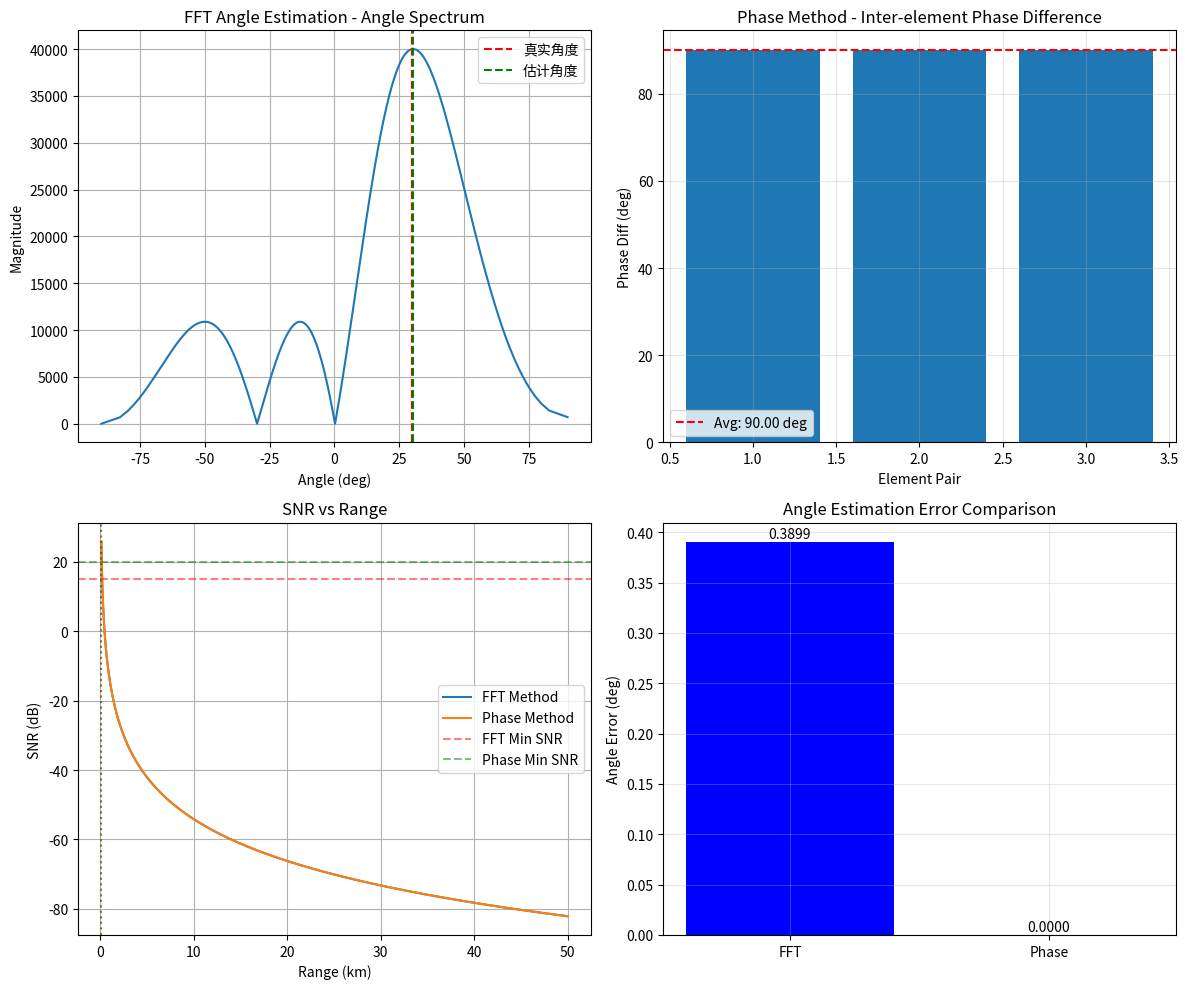

Write the Python code that produced this figure.
"""
雷达挑战任务 3-1:1 发 4 收阵列单目标测角仿真

仿真一个 1 发 4 收的阵列 (d = λ/2) 测量某点目标的角度
要求：
1. 产生回波信号
2. 给出用 FFT 测角和相位法测角的仿真结果
3. 分析对比两种测角方式下的作用距离
"""

import numpy as np
import matplotlib.pyplot as plt


def generate_echo_signal(f0, t, target_angle, num_rx, d, c):
    """
    生成回波信号 (基带信号模型)

    参数:
        f0: 载波频率 (Hz)
        t: 时间向量
        target_angle: 目标角度 (rad)
        num_rx: 接收阵元数量
        d: 阵元间距 (m)
        c: 光速 (m/s)

    返回:
        echo_signals: 各阵元的回波信号 (复数基带)
    """
    wavelength = c / f0

    # 各阵元的回波信号 (考虑波程差引入的相位差)
    # 注意：相位是相对于第一个阵元的
    echo_signals = np.zeros((num_rx, len(t)), dtype=complex)

    for n in range(num_rx):
        # 波程差引起的相位差 (相对于阵元 0)
        # 当波从 theta 方向来时，阵元 n 比阵元 0 多走 n*d*sin(theta) 的距离
        # 对应的相位超前为：2*pi*n*d*sin(theta)/lambda
        path_diff = n * d * np.sin(target_angle)
        phase_shift = 2 * np.pi * path_diff / wavelength

        # 基带信号 (简化模型，重点关注空间相位)
        baseband_signal = np.ones(len(t)) * np.exp(1j * phase_shift)
        echo_signals[n, :] = baseband_signal

    return echo_signals


def fft_angle_estimation(echo_signals, wavelength, d):
    """
    FFT 测角方法
    """
    num_rx, num_samples = echo_signals.shape

    # 脉冲压缩 (时间维积累)
    compressed_signals = np.zeros(num_rx, dtype=complex)
    for n in range(num_rx):
        compressed_signals[n] = np.sum(echo_signals[n, :])

    # 空间 FFT
    n_fft = 256
    angle_spectrum = np.abs(np.fft.fft(compressed_signals, n_fft))
    angle_spectrum = np.fft.fftshift(angle_spectrum)

    # 角度轴 (sin_theta 空间)
    sin_theta = np.linspace(-1, 1, n_fft)

    # 找到峰值对应的角度
    peak_idx = np.argmax(angle_spectrum)
    estimated_sin_theta = sin_theta[peak_idx]
    estimated_sin_theta = np.clip(estimated_sin_theta, -1, 1)
    estimated_angle = np.arcsin(estimated_sin_theta)

    return estimated_angle, angle_spectrum, sin_theta


def phase_angle_estimation(echo_signals, wavelength, d):
    """
    相位法测角 (比相法)
    """
    num_rx, num_samples = echo_signals.shape

    # 脉冲压缩
    compressed_signals = np.zeros(num_rx, dtype=complex)
    for n in range(num_rx):
        compressed_signals[n] = np.sum(echo_signals[n, :])

    # 计算相邻阵元间的相位差
    phase_diffs = np.zeros(num_rx - 1)
    for n in range(num_rx - 1):
        phase_diff = np.angle(compressed_signals[n + 1] * np.conj(compressed_signals[n]))
        phase_diffs[n] = phase_diff

    # 平均相位差
    avg_phase_diff = np.mean(phase_diffs)

    # 由相位差计算角度：phase_diff = 2*pi*d*sin(theta)/lambda
    estimated_sin_theta = avg_phase_diff * wavelength / (2 * np.pi * d)
    estimated_sin_theta = np.clip(estimated_sin_theta, -1, 1)
    estimated_angle = np.arcsin(estimated_sin_theta)

    return estimated_angle, phase_diffs


def calc_max_range_snr(f0, bw, tx_power, g, sigma, noise_figure,
                        min_snr_db, target_angle, num_rx, d, c):
    """
    计算给定条件下的最大作用距离
    """
    wavelength = c / f0
    k = 1.38e-23  # 玻尔兹曼常数
    T0 = 290  # 标准温度

    # 噪声功率
    noise_power = k * T0 * bw * 10**(noise_figure / 10)

    # 不同距离下的 SNR
    ranges = np.linspace(100, 50000, 500)
    snr_db = np.zeros_like(ranges)

    for i, R in enumerate(ranges):
        # 雷达方程
        pr = (tx_power * g**2 * wavelength**2 * sigma) / ((4 * np.pi)**3 * R**4)

        # 阵列增益 (取决于角度)
        array_gain = num_rx * (1 - np.abs(target_angle) / (np.pi / 2))
        pr *= array_gain

        snr = pr / noise_power
        snr_db[i] = 10 * np.log10(snr)

    # 找到满足最小 SNR 的最大距离
    valid_idx = snr_db >= min_snr_db
    if np.any(valid_idx):
        max_range = ranges[valid_idx][-1]
    else:
        max_range = 0

    return max_range, ranges, snr_db


def main():
    # ========== 系统参数 ==========
    c = 3e8  # 光速 (m/s)
    f0 = 10e9  # 载波频率 10 GHz (X 波段)
    bw = 100e6  # 带宽 100 MHz
    wavelength = c / f0

    # 阵列参数
    num_rx = 4  # 4 个接收阵元
    d = wavelength / 2  # 阵元间距半波长

    # 目标参数
    target_range = 10000  # 目标距离 10 km
    target_angle = np.deg2rad(30)  # 目标角度 30 度

    # 时间参数
    pulse_width = 10e-6  # 脉冲宽度 10 us
    fs = 10 * bw  # 采样频率
    t = np.arange(0, pulse_width, 1/fs)

    # ========== 生成回波信号 ==========
    print("=" * 50)
    print("雷达挑战任务 3-1: 单目标测角仿真")
    print("=" * 50)
    print(f"\n系统参数:")
    print(f"  载波频率：{f0/1e9:.1f} GHz")
    print(f"  带宽：{bw/1e6:.1f} MHz")
    print(f"  波长：{wavelength*1000:.2f} mm")
    print(f"  阵元数量：{num_rx}")
    print(f"  阵元间距：{d/wavelength:.2f} λ")
    print(f"\n目标参数:")
    print(f"  距离：{target_range/1000:.1f} km")
    print(f"  角度：{np.rad2deg(target_angle):.1f} 度")

    echo_signals = generate_echo_signal(f0, t, target_angle, num_rx, d, c)

    # ========== FFT 测角 ==========
    fft_angle, angle_spectrum, sin_theta = fft_angle_estimation(echo_signals, wavelength, d)

    print(f"\nFFT 测角结果:")
    print(f"  估计角度：{np.rad2deg(fft_angle):.2f} 度")
    print(f"  角度误差：{np.rad2deg(fft_angle - target_angle):.4f} 度")

    # ========== 相位法测角 ==========
    phase_angle, phase_diffs = phase_angle_estimation(echo_signals, wavelength, d)

    print(f"\n相位法测角结果:")
    print(f"  估计角度：{np.rad2deg(phase_angle):.2f} 度")
    print(f"  角度误差：{np.rad2deg(phase_angle - target_angle):.4f} 度")
    print(f"  相邻阵元相位差：{np.rad2deg(phase_diffs)}")

    # ========== 作用距离分析 ==========
    # 雷达参数
    tx_power = 100  # 发射功率 100 W
    g = 20  # 天线增益 20 dB
    sigma = 1  # 目标 RCS 1 m²
    noise_figure = 5  # 噪声系数 5 dB

    # 计算 FFT 测角的作用距离
    fft_min_snr = 15
    fft_max_range, fft_ranges, fft_snrs = calc_max_range_snr(
        f0, bw, tx_power, g, sigma, noise_figure,
        fft_min_snr, target_angle, num_rx, d, c
    )

    # 计算相位法测角的作用距离 (对 SNR 更敏感)
    phase_min_snr = 20
    phase_max_range, phase_ranges, phase_snrs = calc_max_range_snr(
        f0, bw, tx_power, g, sigma, noise_figure,
        phase_min_snr, target_angle, num_rx, d, c
    )

    print(f"\n作用距离分析:")
    print(f"  FFT 测角最大作用距离：{fft_max_range/1000:.2f} km (要求 SNR >= {fft_min_snr} dB)")
    print(f"  相位法测角最大作用距离：{phase_max_range/1000:.2f} km (要求 SNR >= {phase_min_snr} dB)")
    print(f"\n分析:")
    print(f"  - FFT 测角通过多阵元相干积累，具有较好的噪声抑制能力")
    print(f"  - 相位法测角直接利用相位信息，对噪声更敏感，需要更高的 SNR")
    print(f"  - 相位法测角在低 SNR 条件下性能下降更快")

    # ========== 绘图 ==========
    fig, axes = plt.subplots(2, 2, figsize=(12, 10))

    # 1. 角度谱图 (FFT)
    ax = axes[0, 0]
    ax.plot(np.rad2deg(np.arcsin(sin_theta)), angle_spectrum)
    ax.axvline(np.rad2deg(target_angle), color='r', linestyle='--', label='真实角度')
    ax.axvline(np.rad2deg(fft_angle), color='g', linestyle='--', label='估计角度')
    ax.set_xlabel('Angle (deg)')
    ax.set_ylabel('Magnitude')
    ax.set_title('FFT Angle Estimation - Angle Spectrum')
    ax.legend()
    ax.grid(True)

    # 2. 相位差图
    ax = axes[0, 1]
    ax.bar(range(1, num_rx), np.rad2deg(phase_diffs))
    ax.axhline(np.rad2deg(np.mean(phase_diffs)), color='r', linestyle='--',
               label=f'Avg: {np.rad2deg(np.mean(phase_diffs)):.2f} deg')
    ax.set_xlabel('Element Pair')
    ax.set_ylabel('Phase Diff (deg)')
    ax.set_title('Phase Method - Inter-element Phase Difference')
    ax.legend()
    ax.grid(True, alpha=0.3)

    # 3. SNR vs 距离
    ax = axes[1, 0]
    ax.plot(fft_ranges/1000, fft_snrs, label='FFT Method')
    ax.plot(phase_ranges/1000, phase_snrs, label='Phase Method')
    ax.axhline(fft_min_snr, color='r', linestyle='--', alpha=0.5, label='FFT Min SNR')
    ax.axhline(phase_min_snr, color='g', linestyle='--', alpha=0.5, label='Phase Min SNR')
    ax.axvline(fft_max_range/1000, color='r', linestyle=':', alpha=0.5)
    ax.axvline(phase_max_range/1000, color='g', linestyle=':', alpha=0.5)
    ax.set_xlabel('Range (km)')
    ax.set_ylabel('SNR (dB)')
    ax.set_title('SNR vs Range')
    ax.legend()
    ax.grid(True)

    # 4. 测角误差对比
    ax = axes[1, 1]
    methods = ['FFT', 'Phase']
    errors = [abs(np.rad2deg(fft_angle - target_angle)),
              abs(np.rad2deg(phase_angle - target_angle))]
    bars = ax.bar(methods, errors, color=['blue', 'orange'])
    ax.set_ylabel('Angle Error (deg)')
    ax.set_title('Angle Estimation Error Comparison')
    for bar, err in zip(bars, errors):
        ax.text(bar.get_x() + bar.get_width()/2, bar.get_height() + 0.001,
                f'{err:.4f}', ha='center', va='bottom', fontsize=10)
    ax.grid(True, alpha=0.3)

    plt.tight_layout()
    plt.savefig('p3-1-results.png', dpi=150)
    print(f"\nResults saved to: p3-1-results.png")

    return {
        'fft_angle': fft_angle,
        'phase_angle': phase_angle,
        'fft_max_range': fft_max_range,
        'phase_max_range': phase_max_range
    }


if __name__ == "__main__":
    main()
